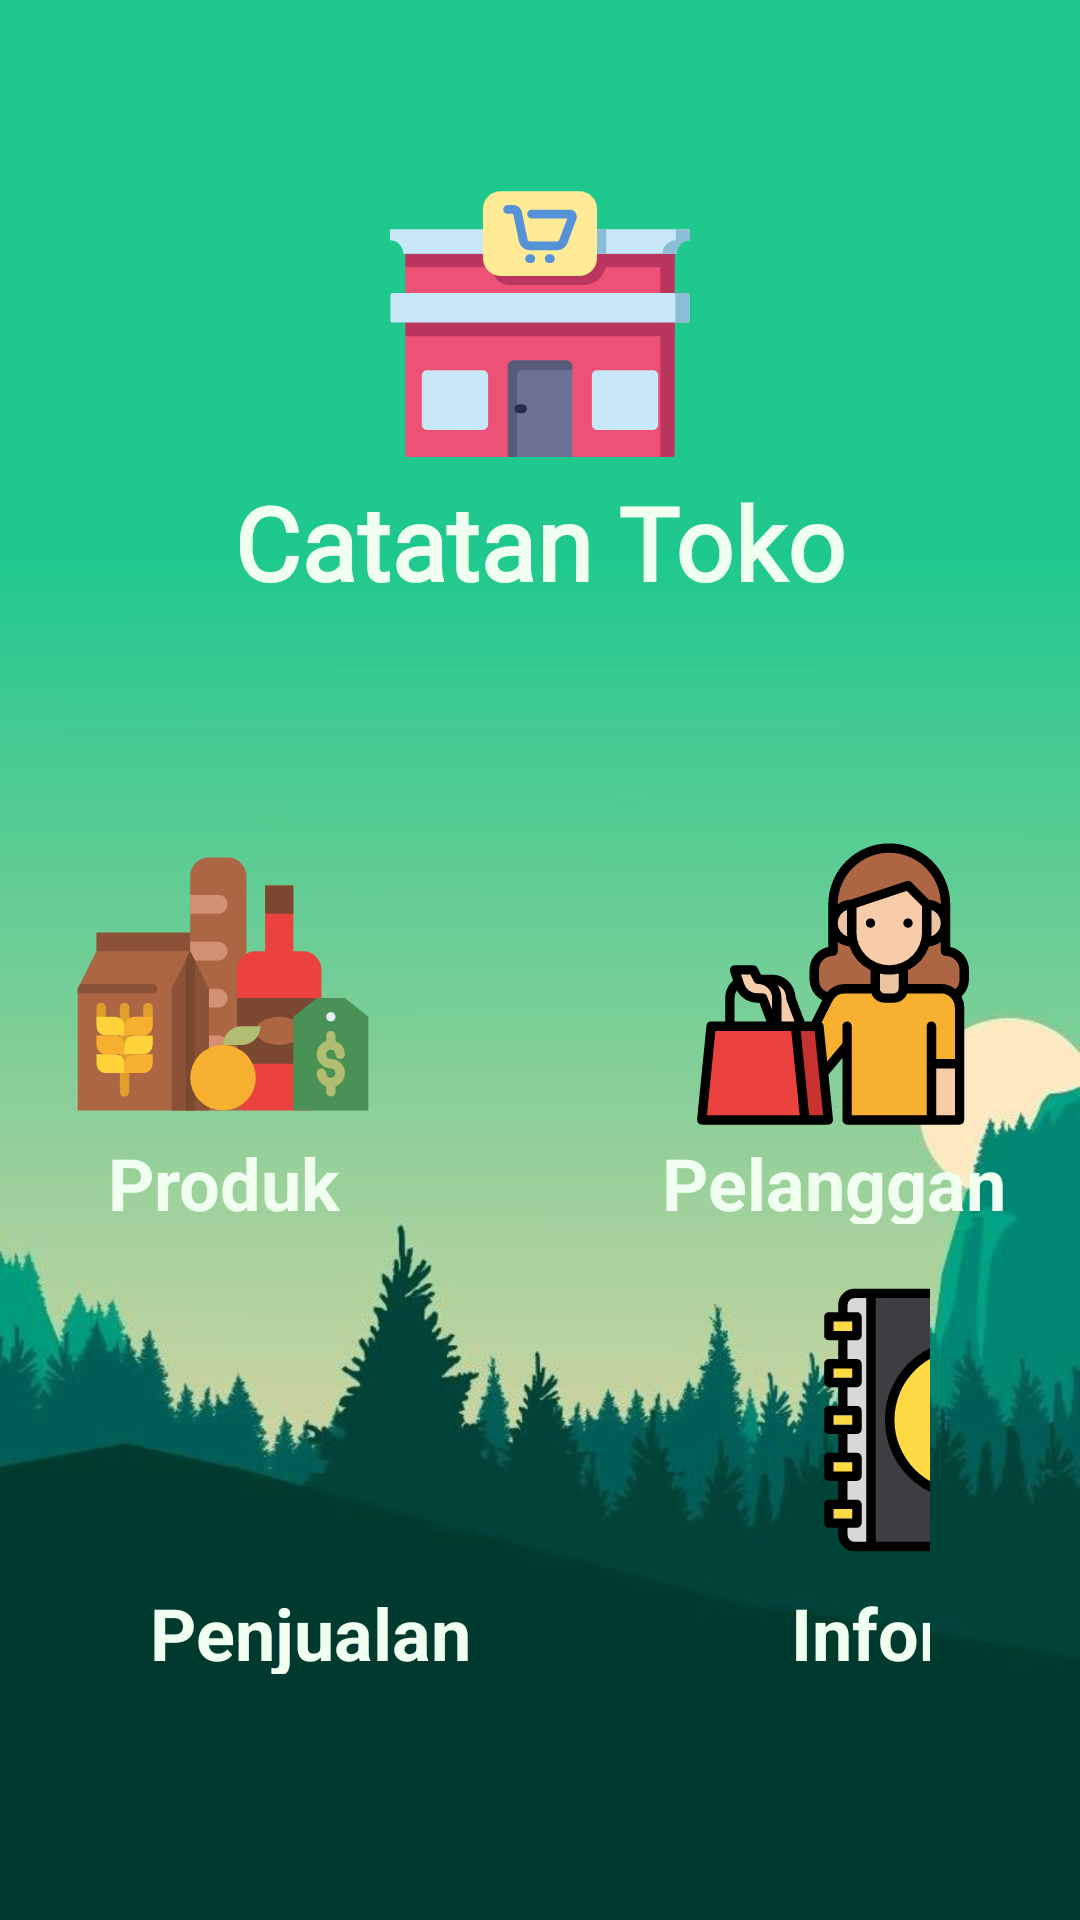

Reconstruct the res/layout file that produces this screen, plus the resources it refers to.
<!-- AndroidManifest.xml: application theme Theme.Note -->
<!-- res/layout/home_fragment.xml -->
<?xml version="1.0" encoding="utf-8"?>
<layout
    xmlns:android="http://schemas.android.com/apk/res/android"
    xmlns:tools="http://schemas.android.com/tools"
    xmlns:app="http://schemas.android.com/apk/res-auto"
    >
    <androidx.constraintlayout.widget.ConstraintLayout
        android:layout_width="match_parent"
        android:layout_height="match_parent"
        tools:context=".home_fragment"
        android:background="@drawable/bg">

        <ImageView
            android:id="@+id/bg"
            android:layout_width="wrap_content"
            android:layout_height="100dp"
            android:layout_marginTop="58dp"
            android:clickable="true"
            app:layout_constraintEnd_toEndOf="parent"
            app:layout_constraintHorizontal_bias="0.0"
            app:layout_constraintStart_toStartOf="parent"
            app:layout_constraintTop_toTopOf="parent"
            app:srcCompat="@drawable/ic_store" />

        <TextView
            android:id="@+id/textView5"
            android:layout_width="wrap_content"
            android:layout_height="100dp"
            android:fontFamily="@font/roboto"
            android:text="@string/app_name"
            android:textAppearance="@style/TextAppearance.Usaha.Title"
            app:layout_constraintEnd_toEndOf="parent"
            app:layout_constraintStart_toStartOf="parent"
            app:layout_constraintTop_toBottomOf="@+id/bg" />

        <LinearLayout
            android:id="@+id/linearLayout"
            android:layout_width="412dp"
            android:layout_height="150dp"
            android:orientation="vertical"
            app:layout_constraintEnd_toEndOf="parent"
            app:layout_constraintStart_toStartOf="parent"
            app:layout_constraintTop_toBottomOf="@+id/textView5">

            <LinearLayout
                android:layout_width="match_parent"
                android:layout_height="match_parent"
                android:layout_marginLeft="50dp"
                android:layout_marginTop="20dp"
                android:layout_marginRight="45dp"
                android:layout_marginBottom="0dp"
                android:orientation="horizontal">

                <LinearLayout
                    android:layout_width="wrap_content"
                    android:layout_height="match_parent"
                    android:orientation="vertical">

                    <ImageButton
                        android:id="@+id/produkhome"
                        android:layout_width="100dp"
                        android:layout_height="100dp"
                        android:background="@drawable/bggradient"
                        android:clickable="true"
                        app:srcCompat="@drawable/ic_food" />

                    <TextView

                        android:layout_width="match_parent"
                        android:layout_height="wrap_content"
                        android:gravity="center_horizontal"
                        android:text="Produk"
                        android:textAppearance="@style/TextAppearance.Usaha.Info" />
                </LinearLayout>

                <LinearLayout
                    android:layout_width="127dp"
                    android:layout_height="match_parent"
                    android:layout_marginLeft="90dp"
                    android:orientation="vertical">

                    <ImageButton
                        android:id="@+id/buttonpelanggan"
                        android:layout_width="100dp"
                        android:layout_height="100dp"
                        android:layout_gravity="center"
                        android:background="@drawable/bggradient"
                        android:clickable="true"
                        app:srcCompat="@drawable/ic_customer" />

                    <TextView
                        android:layout_width="match_parent"
                        android:layout_height="wrap_content"

                        android:gravity="center_horizontal"
                        android:text="Pelanggan"
                        android:textAppearance="@style/TextAppearance.Usaha.Info" />
                </LinearLayout>

                <LinearLayout
                    android:id="@+id/linearLayout3"
                    android:layout_width="match_parent"
                    android:layout_height="match_parent"
                    android:orientation="horizontal"></LinearLayout>

            </LinearLayout>

        </LinearLayout>

        <LinearLayout
            android:id="@+id/linearLayout2"
            android:layout_width="match_parent"
            android:layout_height="150dp"
            android:orientation="vertical"
            app:layout_constraintEnd_toEndOf="parent"
            app:layout_constraintHorizontal_bias="0.0"
            app:layout_constraintStart_toStartOf="parent"
            app:layout_constraintTop_toBottomOf="@+id/linearLayout">

            <LinearLayout
                android:layout_width="match_parent"
                android:layout_height="match_parent"
                android:layout_marginLeft="50dp"
                android:layout_marginTop="20dp"
                android:layout_marginRight="50dp"
                android:layout_marginBottom="0dp"
                android:orientation="horizontal">

                <LinearLayout
                    android:layout_width="wrap_content"
                    android:layout_height="match_parent"
                    android:orientation="vertical">

                    <ImageButton
                        android:id="@+id/penjualanhome"
                        android:layout_width="100dp"
                        android:layout_height="100dp"
                        android:layout_gravity="center_horizontal"
                        android:background="@drawable/bggradient"
                        android:clickable="true"
                        app:srcCompat="@drawable/ic_shopping_bag" />

                    <TextView

                        android:layout_width="wrap_content"
                        android:layout_height="wrap_content"
                        android:gravity="center_horizontal"
                        android:text="Penjualan"
                        android:textAppearance="@style/TextAppearance.Usaha.Info" />
                </LinearLayout>

                <LinearLayout
                    android:layout_width="127dp"
                    android:layout_height="match_parent"
                    android:layout_marginLeft="95dp"
                    android:orientation="vertical">

                    <ImageButton
                        android:id="@+id/information"
                        android:layout_width="wrap_content"
                        android:layout_height="100dp"
                        android:layout_gravity="center_horizontal"
                        android:background="@drawable/bggradient"
                        app:srcCompat="@drawable/ic_book" />

                    <TextView
                        android:layout_width="wrap_content"
                        android:layout_height="wrap_content"

                        android:layout_gravity="center_horizontal"
                        android:gravity="center_horizontal"
                        android:text="Informasi"
                        android:textAppearance="@style/TextAppearance.Usaha.Info" />
                </LinearLayout>

            </LinearLayout>
        </LinearLayout>

    </androidx.constraintlayout.widget.ConstraintLayout>

</layout>
<!-- resources referenced by this layout -->
<resources>
  <!-- drawable bg: jpg bitmap (drawable, 24437 bytes) -->
  <!-- drawable ic_book: vector/xml drawable (drawable, 2880 chars, omitted) -->
  <!-- drawable ic_customer: vector/xml drawable (drawable, 4093 chars, omitted) -->
  <!-- drawable ic_food: vector/xml drawable (drawable, 3755 chars, omitted) -->
  <!-- drawable ic_store: vector/xml drawable (drawable, 4627 chars, omitted) -->
  <string name="app_name">Catatan Toko</string>
  <style name="TextAppearance.Usaha.Info" parent="TextAppearance.MaterialComponents.Headline5">
          <item name="textAllCaps">false</item>
          <item name="android:textStyle">bold</item>
          <item name="android:textColorLink">?android:attr/textColorPrimary</item>
      </style>
  <style name="TextAppearance.Usaha.Title" parent="TextAppearance.MaterialComponents.Headline4">
          <item name="textAllCaps">false</item>
          <item name="android:textStyle">bold</item>
          <item name="android:textColor">@color/textColorPrimary</item>
      </style>
  <style name="Theme.Note" parent="Theme.MaterialComponents.Light.NoActionBar">
          
          <item name="colorPrimary">@color/colorPrimary</item>
          <item name="colorPrimaryDark">@color/colorPrimaryDark</item>
          <item name="colorAccent">@color/colorAccent</item>
          <item name="android:windowLightStatusBar" tools:targetApi="m">true</item>
          <item name="android:textColorPrimary">@color/textColorPrimary</item>
      </style>
  <color name="textColorPrimary">#f1fff1</color>
  <color name="colorPrimary">#197163</color>
  <color name="colorPrimaryDark">#197163</color>
  <color name="colorAccent">#158467</color>
</resources>
